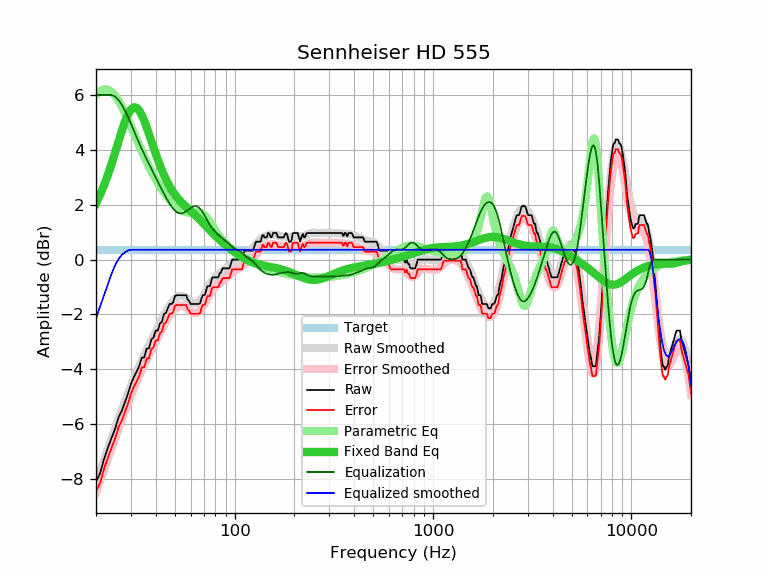

Values plotted in this chart, from the file beside it:
frequency, raw, error, smoothed, error_smoothed, equalization, parametric_eq, equalized_raw, equalized_smoothed, target
20, -8.11, -8.47, -8.14, -8.49, 6.00, 2.05, -2.11, -2.14, 0.36
21, -7.78, -8.14, -7.70, -8.06, 6.00, 2.37, -1.78, -1.70, 0.36
22, -7.25, -7.61, -7.28, -7.64, 6.00, 2.72, -1.25, -1.28, 0.36
23, -6.85, -7.21, -6.88, -7.24, 6.00, 3.10, -0.85, -0.88, 0.36
24, -6.49, -6.85, -6.50, -6.86, 6.00, 3.50, -0.49, -0.50, 0.36
25, -6.16, -6.52, -6.14, -6.50, 5.94, 3.91, -0.22, -0.20, 0.36
26, -5.75, -6.11, -5.80, -6.15, 5.82, 4.32, 0.07, 0.02, 0.36
27, -5.51, -5.87, -5.47, -5.83, 5.64, 4.70, 0.13, 0.17, 0.36
28, -5.19, -5.55, -5.16, -5.52, 5.43, 5.03, 0.24, 0.27, 0.36
29, -4.89, -5.25, -4.87, -5.23, 5.20, 5.29, 0.31, 0.33, 0.36
30, -4.54, -4.90, -4.60, -4.96, 4.96, 5.47, 0.42, 0.36, 0.36
31, -4.29, -4.65, -4.35, -4.71, 4.71, 5.55, 0.42, 0.36, 0.36
32, -4.10, -4.46, -4.11, -4.47, 4.47, 5.54, 0.37, 0.36, 0.36
33, -3.89, -4.25, -3.89, -4.25, 4.25, 5.44, 0.36, 0.36, 0.36
34, -3.58, -3.94, -3.68, -4.04, 4.04, 5.28, 0.46, 0.36, 0.36
35, -3.57, -3.93, -3.48, -3.84, 3.84, 5.07, 0.27, 0.36, 0.36
36, -3.25, -3.61, -3.30, -3.66, 3.66, 4.83, 0.41, 0.36, 0.36
37, -3.24, -3.60, -3.12, -3.48, 3.48, 4.58, 0.24, 0.36, 0.36
38, -2.92, -3.28, -2.95, -3.31, 3.31, 4.33, 0.39, 0.36, 0.36
39, -2.84, -3.20, -2.79, -3.15, 3.15, 4.08, 0.31, 0.36, 0.36
40, -2.59, -2.95, -2.63, -2.99, 2.99, 3.85, 0.40, 0.36, 0.36
41, -2.59, -2.95, -2.48, -2.83, 2.83, 3.63, 0.24, 0.36, 0.36
42, -2.33, -2.69, -2.33, -2.69, 2.69, 3.43, 0.36, 0.36, 0.36
43, -2.27, -2.63, -2.18, -2.54, 2.54, 3.25, 0.27, 0.36, 0.36
44, -1.98, -2.34, -2.04, -2.40, 2.40, 3.08, 0.42, 0.36, 0.36
45, -1.95, -2.31, -1.91, -2.27, 2.27, 2.93, 0.32, 0.36, 0.36
46, -1.78, -2.14, -1.79, -2.15, 2.15, 2.79, 0.37, 0.36, 0.36
47, -1.62, -1.98, -1.68, -2.04, 2.04, 2.67, 0.42, 0.36, 0.36
48, -1.62, -1.98, -1.58, -1.94, 1.94, 2.56, 0.32, 0.36, 0.36
49, -1.56, -1.92, -1.50, -1.85, 1.85, 2.46, 0.29, 0.36, 0.36
50, -1.33, -1.69, -1.43, -1.78, 1.78, 2.37, 0.45, 0.36, 0.36
51, -1.30, -1.66, -1.38, -1.73, 1.73, 2.29, 0.43, 0.36, 0.36
52, -1.30, -1.66, -1.34, -1.70, 1.70, 2.21, 0.40, 0.36, 0.36
53, -1.30, -1.66, -1.33, -1.68, 1.68, 2.15, 0.38, 0.36, 0.36
54, -1.30, -1.66, -1.33, -1.68, 1.68, 2.08, 0.38, 0.36, 0.36
55, -1.30, -1.66, -1.34, -1.70, 1.70, 2.03, 0.40, 0.36, 0.36
56, -1.30, -1.66, -1.37, -1.72, 1.72, 1.97, 0.42, 0.36, 0.36
57, -1.30, -1.66, -1.40, -1.76, 1.76, 1.92, 0.46, 0.36, 0.36
58, -1.46, -1.82, -1.44, -1.80, 1.80, 1.87, 0.34, 0.36, 0.36
59, -1.51, -1.87, -1.48, -1.84, 1.84, 1.82, 0.33, 0.36, 0.36
60, -1.62, -1.98, -1.52, -1.88, 1.88, 1.77, 0.26, 0.36, 0.36
61, -1.62, -1.98, -1.56, -1.91, 1.91, 1.73, 0.29, 0.36, 0.36
62, -1.62, -1.98, -1.58, -1.94, 1.94, 1.68, 0.32, 0.36, 0.36
63, -1.62, -1.98, -1.59, -1.95, 1.95, 1.63, 0.33, 0.36, 0.36
64, -1.62, -1.98, -1.59, -1.94, 1.94, 1.59, 0.32, 0.36, 0.36
65, -1.62, -1.98, -1.57, -1.93, 1.93, 1.54, 0.31, 0.36, 0.36
66, -1.62, -1.98, -1.54, -1.90, 1.90, 1.49, 0.28, 0.36, 0.36
67, -1.59, -1.95, -1.49, -1.85, 1.85, 1.44, 0.26, 0.36, 0.36
68, -1.42, -1.78, -1.44, -1.79, 1.79, 1.40, 0.37, 0.36, 0.36
69, -1.30, -1.66, -1.37, -1.73, 1.73, 1.35, 0.43, 0.36, 0.36
70, -1.30, -1.66, -1.30, -1.65, 1.65, 1.30, 0.35, 0.36, 0.36
71, -1.26, -1.62, -1.22, -1.57, 1.57, 1.25, 0.31, 0.36, 0.36
72, -1.10, -1.46, -1.14, -1.49, 1.49, 1.21, 0.39, 0.36, 0.36
73, -0.97, -1.33, -1.06, -1.42, 1.42, 1.16, 0.45, 0.36, 0.36
74, -0.97, -1.33, -0.98, -1.34, 1.34, 1.12, 0.37, 0.36, 0.36
75, -0.97, -1.33, -0.91, -1.27, 1.27, 1.07, 0.30, 0.36, 0.36
76, -0.82, -1.18, -0.85, -1.20, 1.20, 1.03, 0.38, 0.36, 0.36
77, -0.67, -1.03, -0.79, -1.14, 1.14, 0.99, 0.47, 0.36, 0.36
78, -0.65, -1.01, -0.73, -1.09, 1.09, 0.95, 0.44, 0.36, 0.36
79, -0.65, -1.01, -0.68, -1.04, 1.04, 0.91, 0.39, 0.36, 0.36
... 553 more rows
